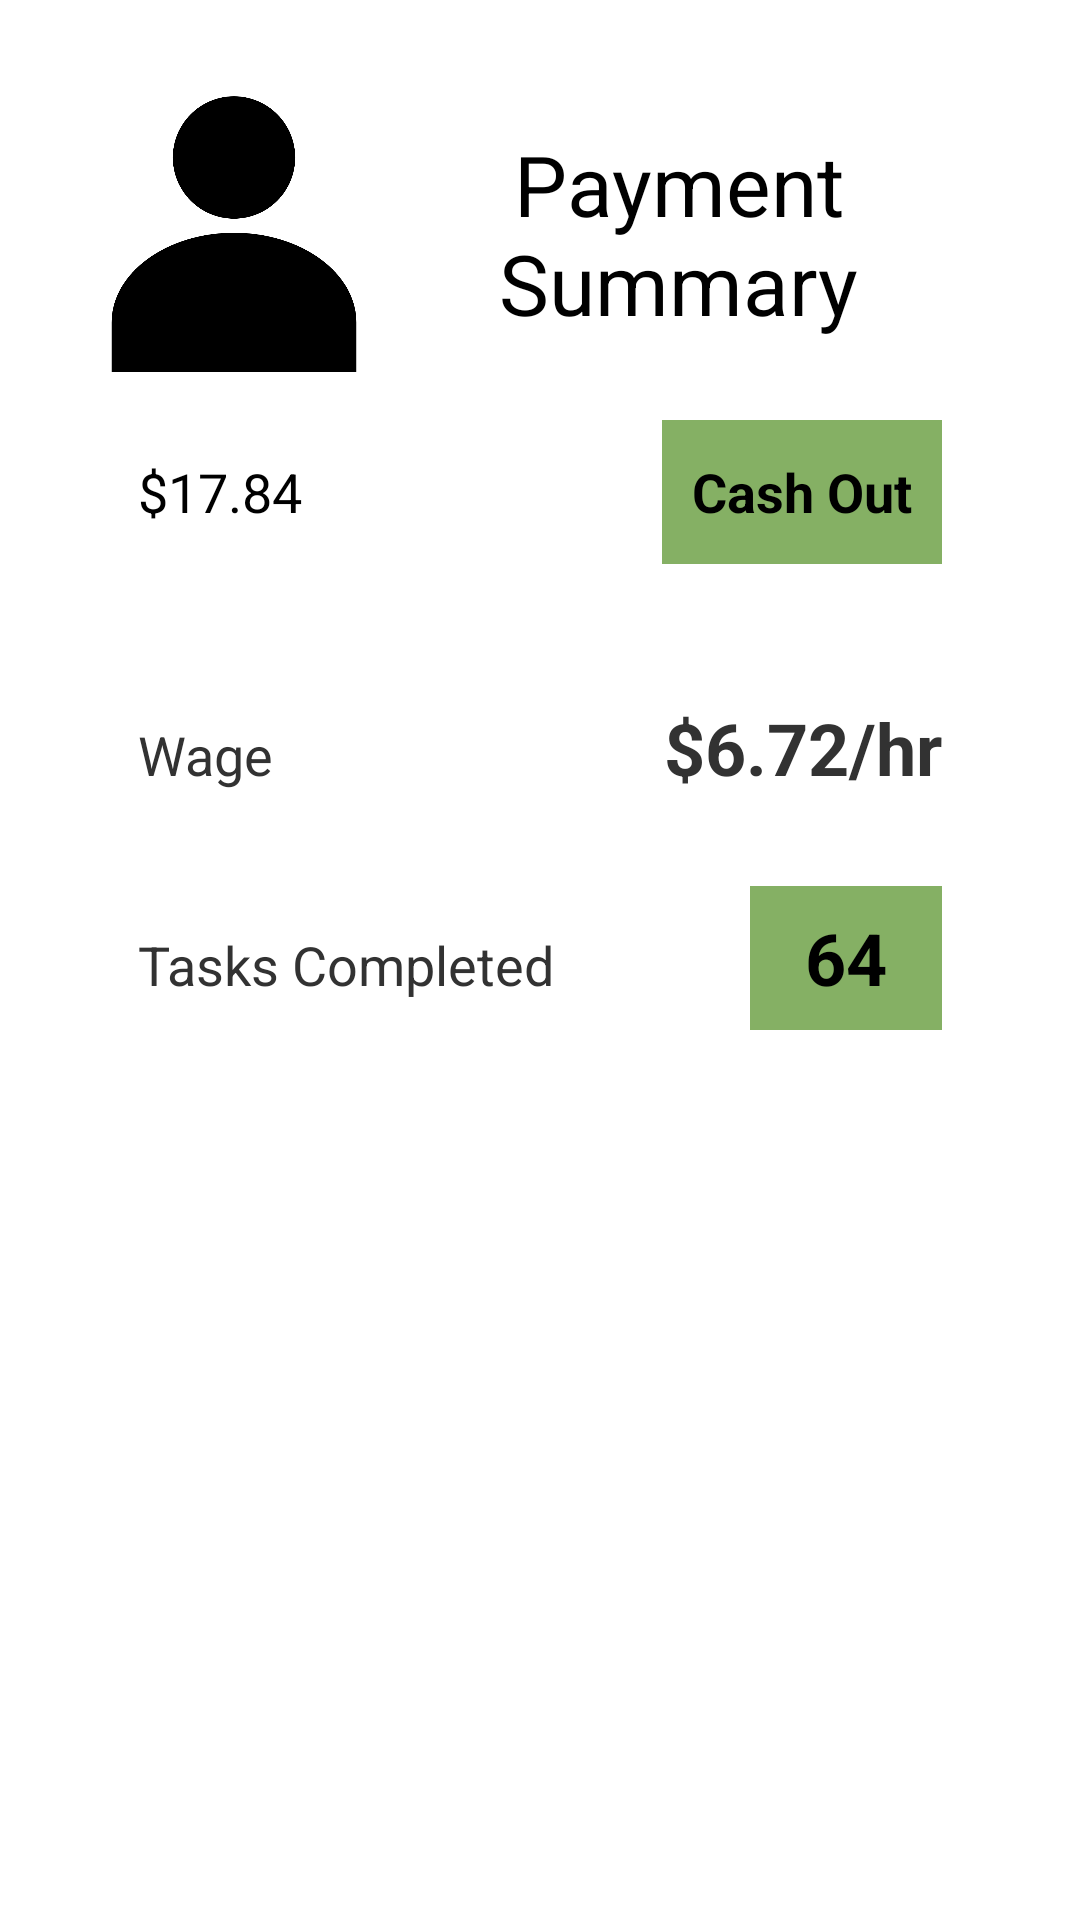

Here is an Android app screen rendered from its layout file. Give the layout XML and the strings, colors and styles it references.
<!-- AndroidManifest.xml: application theme AppTheme -->
<!-- res/layout/fragment_payment_tab.xml -->
<FrameLayout xmlns:android="http://schemas.android.com/apk/res/android"
    xmlns:tools="http://schemas.android.com/tools"
    android:layout_width="match_parent"
    android:layout_height="match_parent"
    android:id="@+id/payment_fragment_container"
    tools:context="com.siliconvalleyinsight.mwork.fragments.FragmentPaymentTab">


    <LinearLayout
        android:orientation="vertical"
        android:layout_width="fill_parent"
        android:layout_height="fill_parent"
        android:layout_margin="@dimen/activity_horizontal_margin"
        android:layout_gravity="center">

        <LinearLayout
            android:orientation="horizontal"
            android:layout_width="match_parent"
            android:layout_height="wrap_content"
            android:layout_margin="@dimen/activity_horizontal_margin">

            
            <ImageView
                android:layout_width="@dimen/user_icon_dimen"
                android:layout_height="@dimen/user_icon_dimen"
                android:id="@+id/user_icon"
                android:src="@drawable/person_icon" />

            <TextView
                android:layout_width="match_parent"
                android:layout_height="match_parent"
                android:textSize="28sp"
                android:textAppearance="?android:attr/textAppearanceLarge"
                android:text="Payment Summary"
                android:id="@+id/user_name"
                android:gravity="center" />

        </LinearLayout>

        <GridLayout
            android:layout_width="match_parent"
            android:layout_height="wrap_content"
            android:layout_gravity="center_horizontal"
            android:columnCount="2"
            android:rowCount="4"
            android:layout_marginStart="@dimen/payment_info_margin"
            android:layout_marginEnd="@dimen/payment_info_margin">

            
            <TextView
                android:layout_width="wrap_content"
                android:layout_height="match_parent"
                android:textSize="18sp"
                android:textAppearance="?android:attr/textAppearanceMedium"
                android:text="@string/curr_balance"
                android:layout_row="0"
                android:layout_column="0" />

            <TextView
                android:layout_width="wrap_content"
                android:layout_height="match_parent"
                android:layout_marginBottom="@dimen/text_margin"
                android:textSize="18sp"
                android:textAppearance="?android:attr/textAppearanceSmall"
                android:text="@string/wage_header"
                android:layout_row="1"
                android:layout_column="0"
                android:layout_marginTop="30dp"
                />

            <TextView
                android:layout_width="wrap_content"
                android:layout_height="match_parent"
                android:layout_marginBottom="@dimen/text_margin"
                android:textSize="18sp"
                android:textAppearance="?android:attr/textAppearanceSmall"
                android:text="@string/tasks_completed_header"
                android:layout_row="2"
                android:layout_column="0" />

            
            <Button
                android:layout_width="wrap_content"
                android:layout_height="wrap_content"
                android:layout_gravity="end"
                android:text="@string/string_cash_out_btn"
                android:id="@+id/cash_out_btn"
                android:textStyle="bold"
                android:padding="10dp"
                android:layout_row="0"
                android:layout_column="1"
                android:background="@color/green"
                android:layout_marginBottom="15dp"/>

            <TextView
                android:layout_width="wrap_content"
                android:layout_height="wrap_content"
                android:layout_gravity="end"
                android:textSize="24sp"
                android:textStyle="bold"
                android:textAppearance="?android:attr/textAppearanceSmall"
                android:id="@+id/tasks_completed1"
                android:text="@string/wage"
                android:layout_row="1"
                android:layout_column="1"
                android:layout_marginTop="30dp"
                android:layout_marginBottom="30dp"/>

            
            <Button
                android:layout_width="wrap_content"
                android:layout_height="wrap_content"
                android:layout_gravity="end"
                android:textSize="24sp"
                android:textStyle="bold"
                android:textAppearance="?android:attr/textAppearanceSmall"
                android:id="@+id/tasks_completed2"
                android:text="@string/tasks_completed"
                android:layout_row="2"
                android:background="@color/green"
                android:layout_column="1" />

        </GridLayout>

        <GridLayout
            android:layout_width="match_parent"
            android:layout_height="match_parent"
            android:layout_gravity="center_horizontal">

        

        </GridLayout>
    </LinearLayout>
</FrameLayout>
<!-- resources referenced by this layout -->
<resources>
  <color name="green">#85B064</color>
  <dimen name="activity_horizontal_margin">16dp</dimen>
  <dimen name="payment_info_margin">30dp</dimen>
  <dimen name="text_margin">10dp</dimen>
  <dimen name="user_icon_dimen">92dp</dimen>
  <!-- drawable person_icon: png bitmap (drawable-xxhdpi, 36992 bytes) -->
  <string name="curr_balance">$17.84</string>
  <string name="string_cash_out_btn">Cash Out</string>
  <string name="tasks_completed">64</string>
  <string name="tasks_completed_header">Tasks Completed</string>
  <string name="wage">$6.72/hr</string>
  <string name="wage_header">Wage</string>
  <style name="AppTheme" parent="android:Theme.Holo.Light.DarkActionBar">
          
      </style>
</resources>
